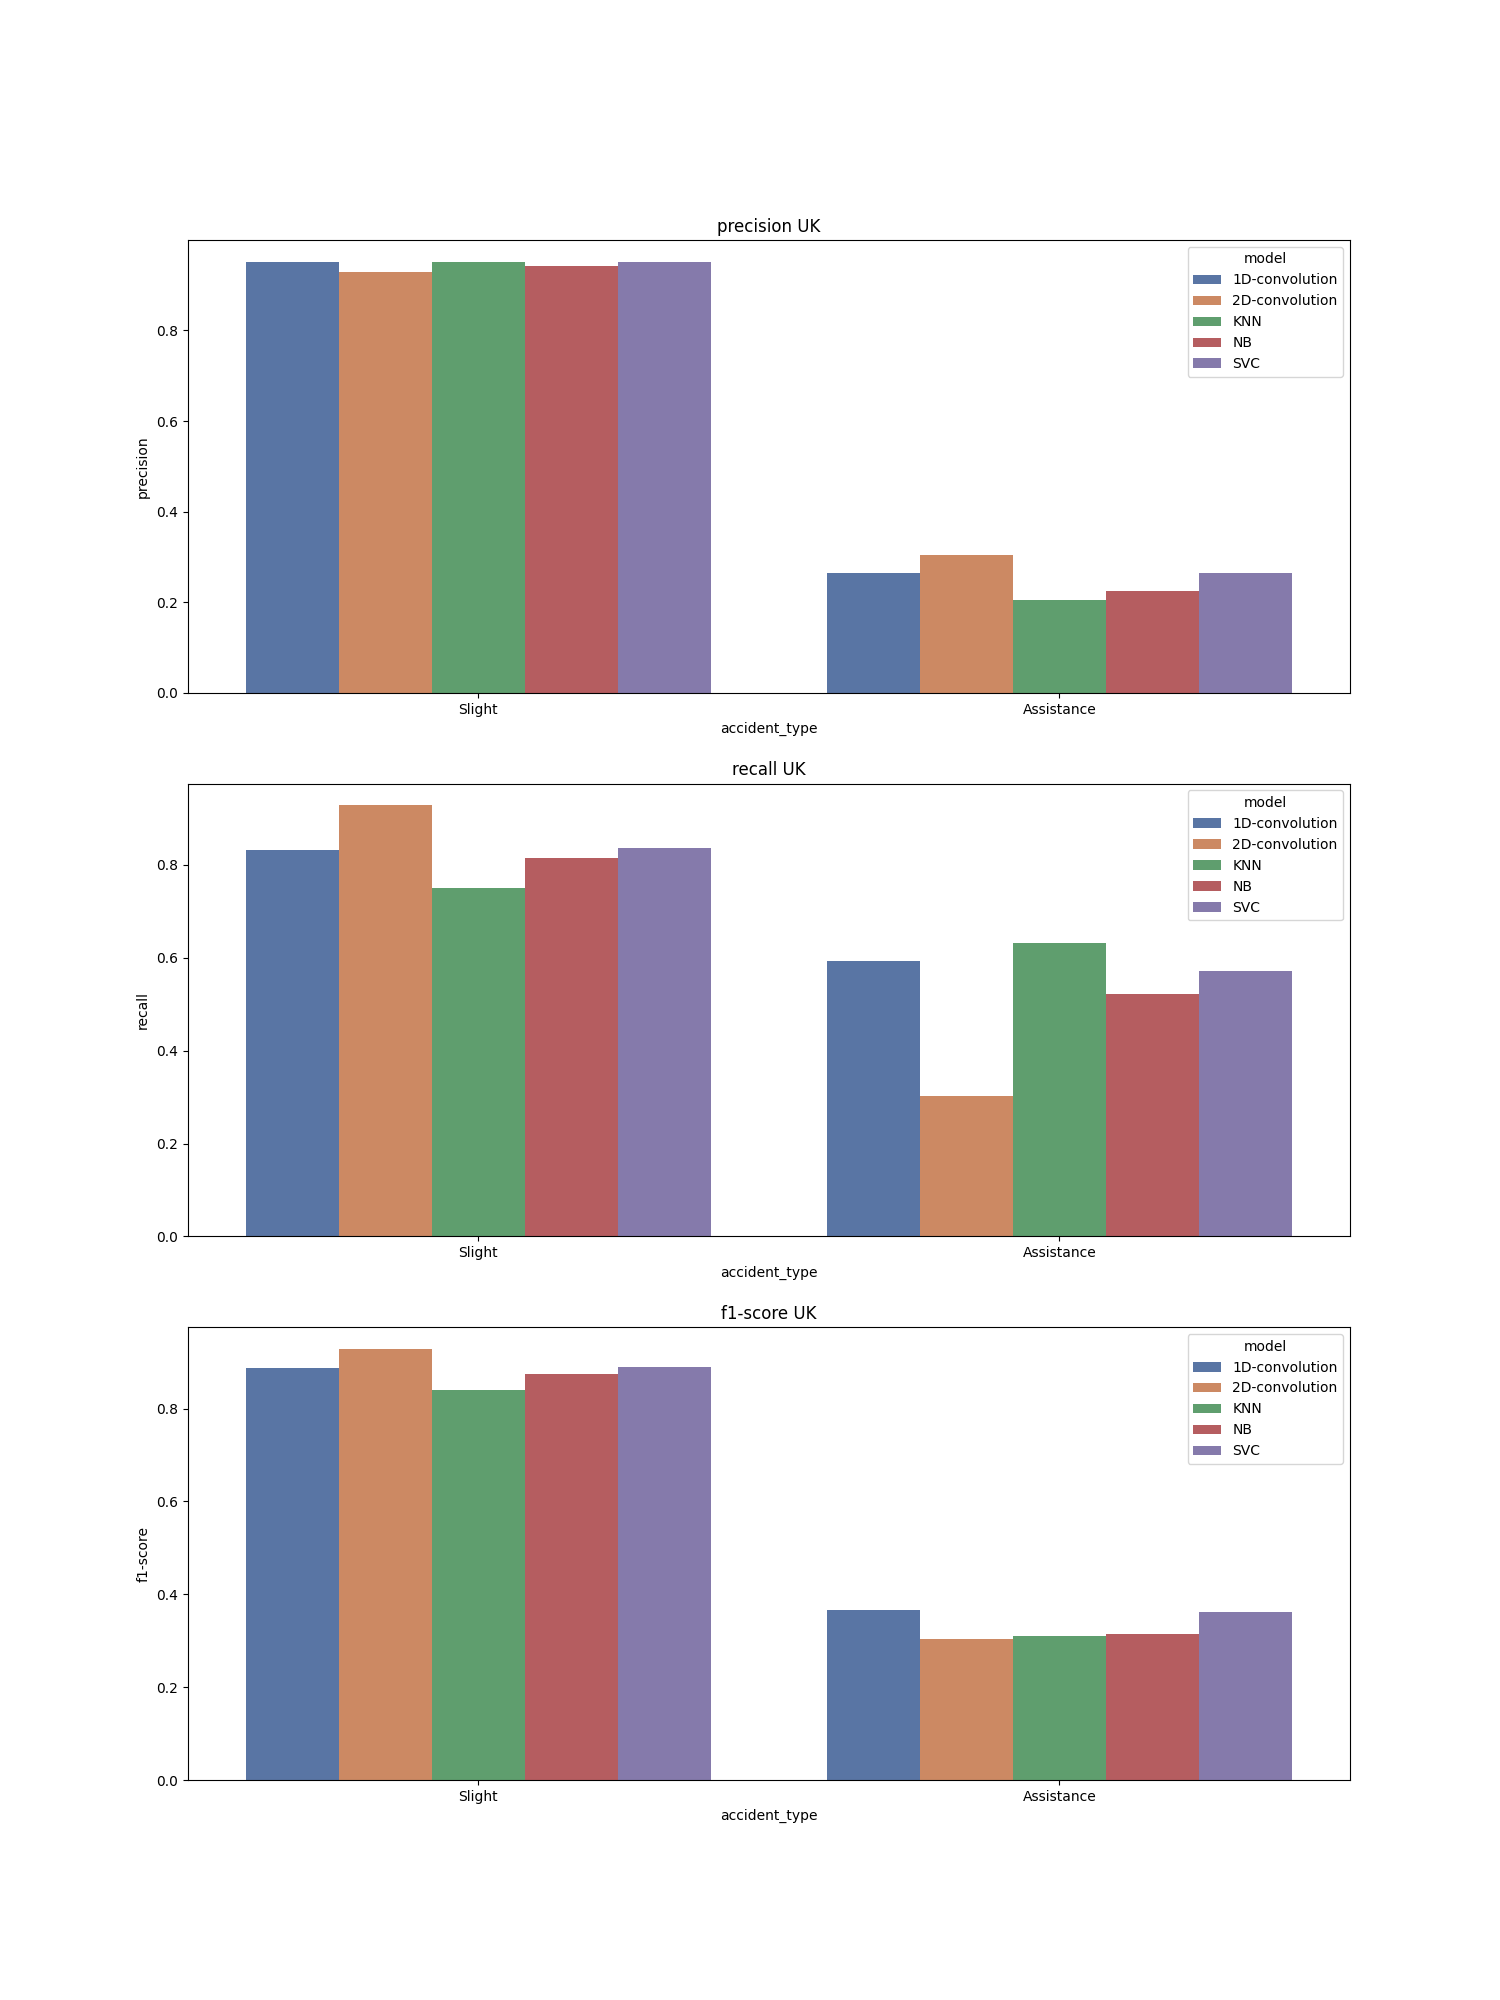

Source data for this figure (header and first rows):
, accident_type, c_m, split, city, model, precision, recall, f1-score, support
Slight, Slight, UK_1D-convolution, test, UK, 1D-convolution, 0.952, 0.832, 0.888, 24013
Assistance, Assistance, UK_1D-convolution, test, UK, 1D-convolution, 0.265, 0.593, 0.366, 2458
accuracy, accuracy, UK_1D-convolution, test, UK, 1D-convolution, 0.81, 0.81, 0.81, 0.81
macro avg, macro avg, UK_1D-convolution, test, UK, 1D-convolution, 0.609, 0.712, 0.627, 26471
weighted avg, weighted avg, UK_1D-convolution, test, UK, 1D-convolution, 0.888, 0.81, 0.84, 26471
Slight, Slight, UK_2D-convolution, test, UK, 2D-convolution, 0.929, 0.929, 0.929, 24013
Assistance, Assistance, UK_2D-convolution, test, UK, 2D-convolution, 0.304, 0.303, 0.304, 2458
accuracy, accuracy, UK_2D-convolution, test, UK, 2D-convolution, 0.871, 0.871, 0.871, 0.871
macro avg, macro avg, UK_2D-convolution, test, UK, 2D-convolution, 0.616, 0.616, 0.616, 26471
weighted avg, weighted avg, UK_2D-convolution, test, UK, 2D-convolution, 0.871, 0.871, 0.871, 26471
Slight, Slight, UK_KNN, test, UK, KNN, 0.952, 0.751, 0.84, 24013
Assistance, Assistance, UK_KNN, test, UK, KNN, 0.206, 0.633, 0.311, 2458
accuracy, accuracy, UK_KNN, test, UK, KNN, 0.74, 0.74, 0.74, 0.74
macro avg, macro avg, UK_KNN, test, UK, KNN, 0.579, 0.692, 0.575, 26471
weighted avg, weighted avg, UK_KNN, test, UK, KNN, 0.883, 0.74, 0.791, 26471
Slight, Slight, UK_NB, test, UK, NB, 0.943, 0.815, 0.875, 24013
Assistance, Assistance, UK_NB, test, UK, NB, 0.225, 0.523, 0.314, 2458
accuracy, accuracy, UK_NB, test, UK, NB, 0.788, 0.788, 0.788, 0.788
macro avg, macro avg, UK_NB, test, UK, NB, 0.584, 0.669, 0.594, 26471
weighted avg, weighted avg, UK_NB, test, UK, NB, 0.877, 0.788, 0.823, 26471
Slight, Slight, UK_SVC, test, UK, SVC, 0.95, 0.837, 0.89, 24013
Assistance, Assistance, UK_SVC, test, UK, SVC, 0.265, 0.572, 0.362, 2458
accuracy, accuracy, UK_SVC, test, UK, SVC, 0.813, 0.813, 0.813, 0.813
macro avg, macro avg, UK_SVC, test, UK, SVC, 0.607, 0.705, 0.626, 26471
weighted avg, weighted avg, UK_SVC, test, UK, SVC, 0.887, 0.813, 0.841, 26471
